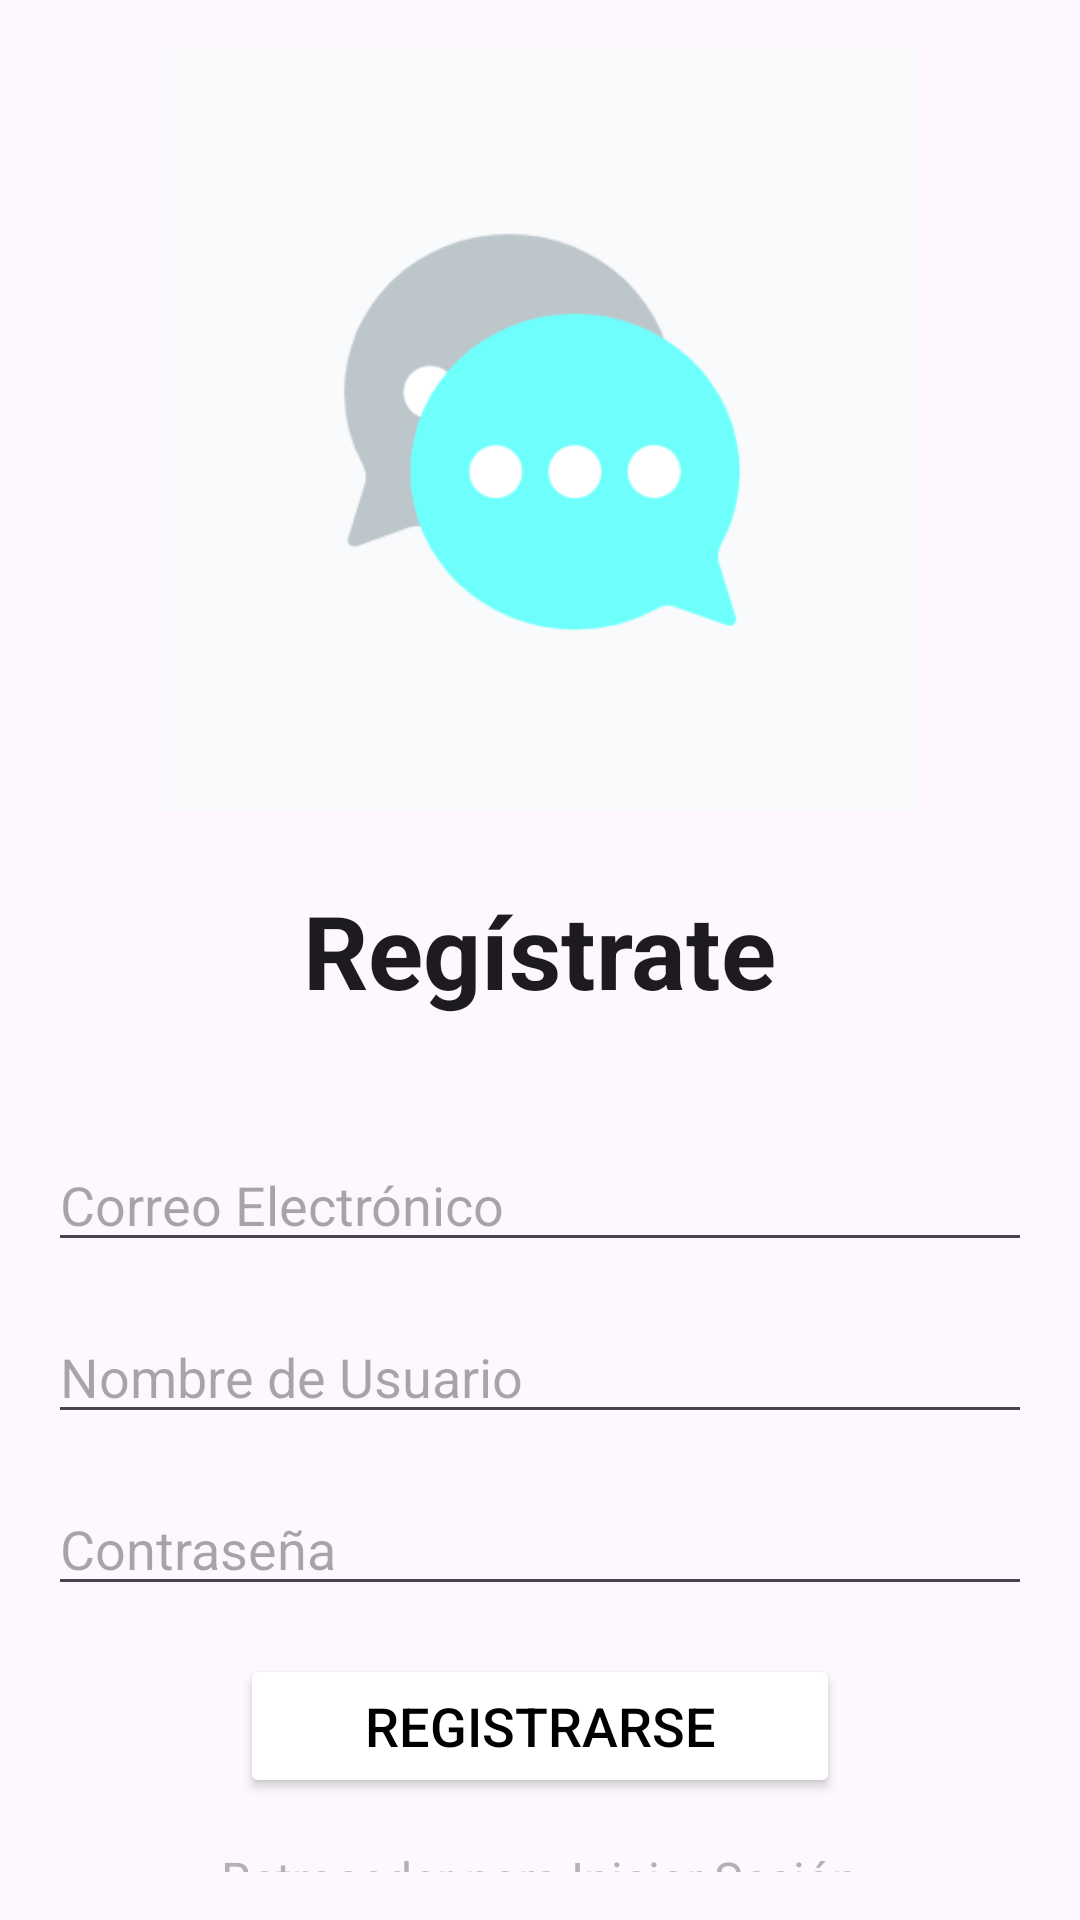

This screen was rendered from an Android layout file. Write that file and the resources it references.
<!-- AndroidManifest.xml: application theme Theme.EntregaFinal -->
<!-- res/layout/activity_register.xml -->
<?xml version="1.0" encoding="utf-8"?>
<LinearLayout xmlns:android="http://schemas.android.com/apk/res/android"
    xmlns:app="http://schemas.android.com/apk/res-auto"
    android:layout_width="match_parent"
    android:layout_height="match_parent"
    android:orientation="vertical"
    android:padding="16dp">

    <ImageView
        android:layout_width="254dp"
        android:layout_height="254dp"
        android:layout_gravity="center_horizontal"
        android:layout_marginBottom="24dp"
        android:adjustViewBounds="true"
        android:scaleType="fitCenter"
        android:src="@drawable/img_animation" />

    <TextView
        android:layout_width="wrap_content"
        android:layout_height="wrap_content"
        android:layout_gravity="center_horizontal"
        android:layout_marginBottom="24dp"
        android:fontFamily="sans-serif"
        android:text="Regístrate"
        android:textAppearance="@style/TextAppearance.AppCompat.Large"
        android:textSize="34sp"
        android:textStyle="bold" />

    <EditText
        android:id="@+id/emailEditText"
        android:layout_width="match_parent"
        android:layout_height="wrap_content"
        android:layout_marginTop="16dp"
        android:hint="Correo Electrónico"
        android:inputType="textEmailAddress" />

    <EditText
        android:id="@+id/usernameEditText"
        android:layout_width="match_parent"
        android:layout_height="wrap_content"
        android:layout_marginTop="16dp"
        android:hint="Nombre de Usuario"
        android:inputType="text" />

    <EditText
        android:id="@+id/passwordEditText"
        android:layout_width="match_parent"
        android:layout_height="wrap_content"
        android:layout_marginTop="16dp"
        android:hint="Contraseña"
        android:inputType="textPassword" />

    <Button
        android:id="@+id/registerButton"
        android:layout_width="200dp"
        android:layout_height="48dp"
        android:layout_gravity="center_horizontal"
        android:layout_marginTop="16dp"
        android:backgroundTint="@color/celestito"
        android:text="Registrarse"
        android:textColor="@color/black"
        android:textSize="18sp" />

    <TextView
        android:id="@+id/signinTextView"
        android:layout_width="wrap_content"
        android:layout_height="wrap_content"
        android:layout_gravity="center_horizontal"
        android:layout_marginTop="16dp"
        android:text="Retroceder para Iniciar Sesión"
        android:textColor="@color/gray"
        android:textSize="16sp" />

</LinearLayout>
<!-- resources referenced by this layout -->
<resources>
  <color name="black">#FF000000</color>
  <color name="gray">#B2B2B2</color>
  <!-- drawable img_animation: png bitmap (drawable, 9048 bytes) -->
  <style name="Theme.EntregaFinal" parent="Base.Theme.EntregaFinal" />
  <style name="Base.Theme.EntregaFinal" parent="Theme.Material3.DayNight.NoActionBar">
          <item name="colorPrimary">@color/primary</item>
          <item name="android:statusBarColor" tools:targetApi="l">@color/primary</item>
      </style>
  <color name="primary">#1C2E46</color>
</resources>
